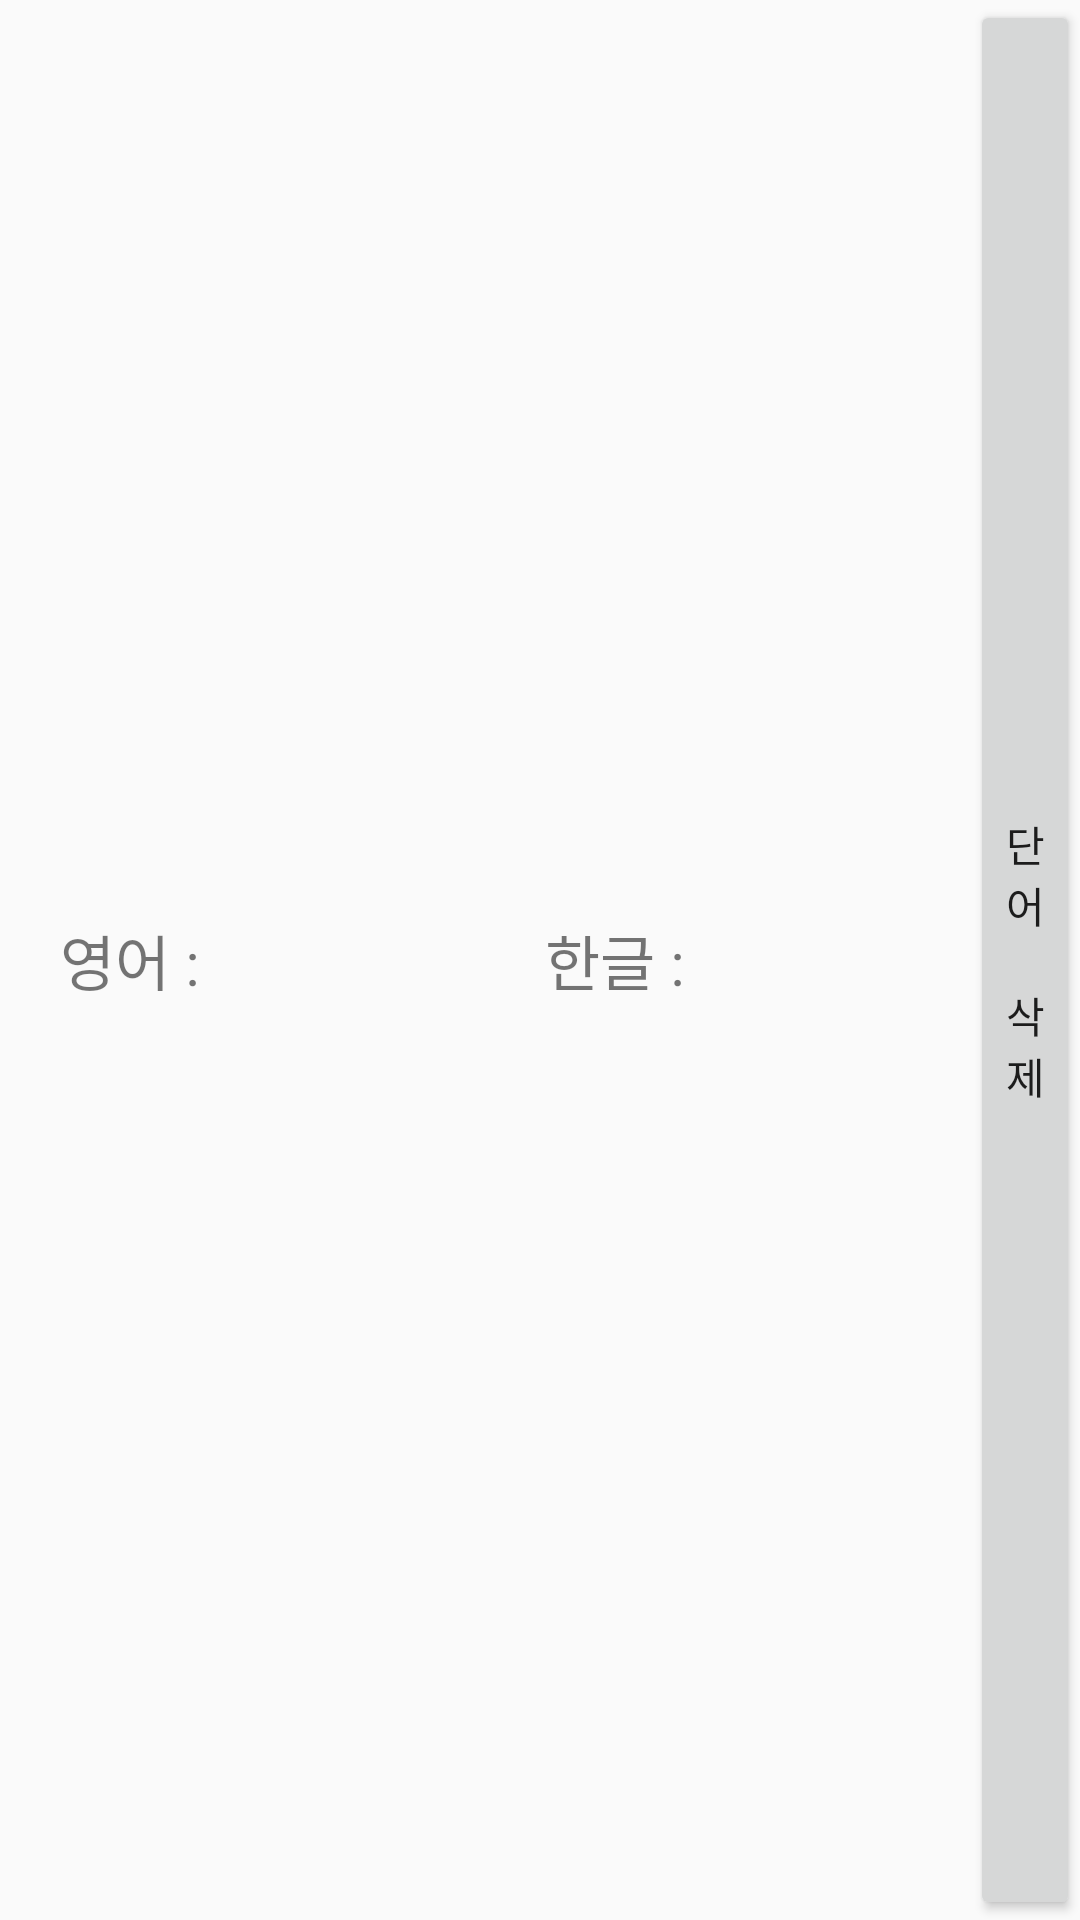

Reconstruct the res/layout file that produces this screen, plus the resources it refers to.
<!-- AndroidManifest.xml: application theme AppTheme -->
<!-- res/layout/wordlist_item.xml -->
<?xml version="1.0" encoding="utf-8"?>
<LinearLayout xmlns:android="http://schemas.android.com/apk/res/android"
    android:orientation="horizontal" android:layout_width="match_parent"
    android:layout_height="match_parent">

    <TextView
        android:layout_width="wrap_content"
        android:layout_height="match_parent"
        android:gravity="center"
        android:text="영어 : "
        android:paddingLeft="20dp"
        android:paddingRight="10dp"
        android:textSize="20dp"/>

    <TextView
        android:layout_width="80dp"
        android:layout_height="match_parent"
        android:gravity="center"
        android:id="@+id/word_ENG"
        android:textSize="16dp"/>

    <TextView
        android:layout_width="wrap_content"
        android:layout_height="match_parent"
        android:gravity="center"
        android:text="한글 : "
        android:paddingLeft="20dp"
        android:paddingRight="10dp"
        android:textSize="20dp"/>

    <TextView
        android:layout_width="80dp"
        android:layout_height="match_parent"
        android:gravity="center"
        android:id="@+id/word_KOR"
        android:textSize="16dp"/>

    <Button
        android:layout_width="wrap_content"
        android:layout_height="match_parent"
        android:id="@+id/delete_wordlist"
        android:text="단어 삭제"/>

</LinearLayout>
<!-- resources referenced by this layout -->
<resources>
  <style name="AppTheme" parent="Theme.AppCompat.Light.DarkActionBar">
          
          <item name="colorPrimary">@color/colorPrimary</item>
          <item name="colorPrimaryDark">@color/colorPrimaryDark</item>
          <item name="colorAccent">@color/colorAccent</item>
      </style>
  <color name="colorPrimary">#4ABFD3</color>
  <color name="colorPrimaryDark">#02778B</color>
  <color name="colorAccent">#FF4081</color>
</resources>
